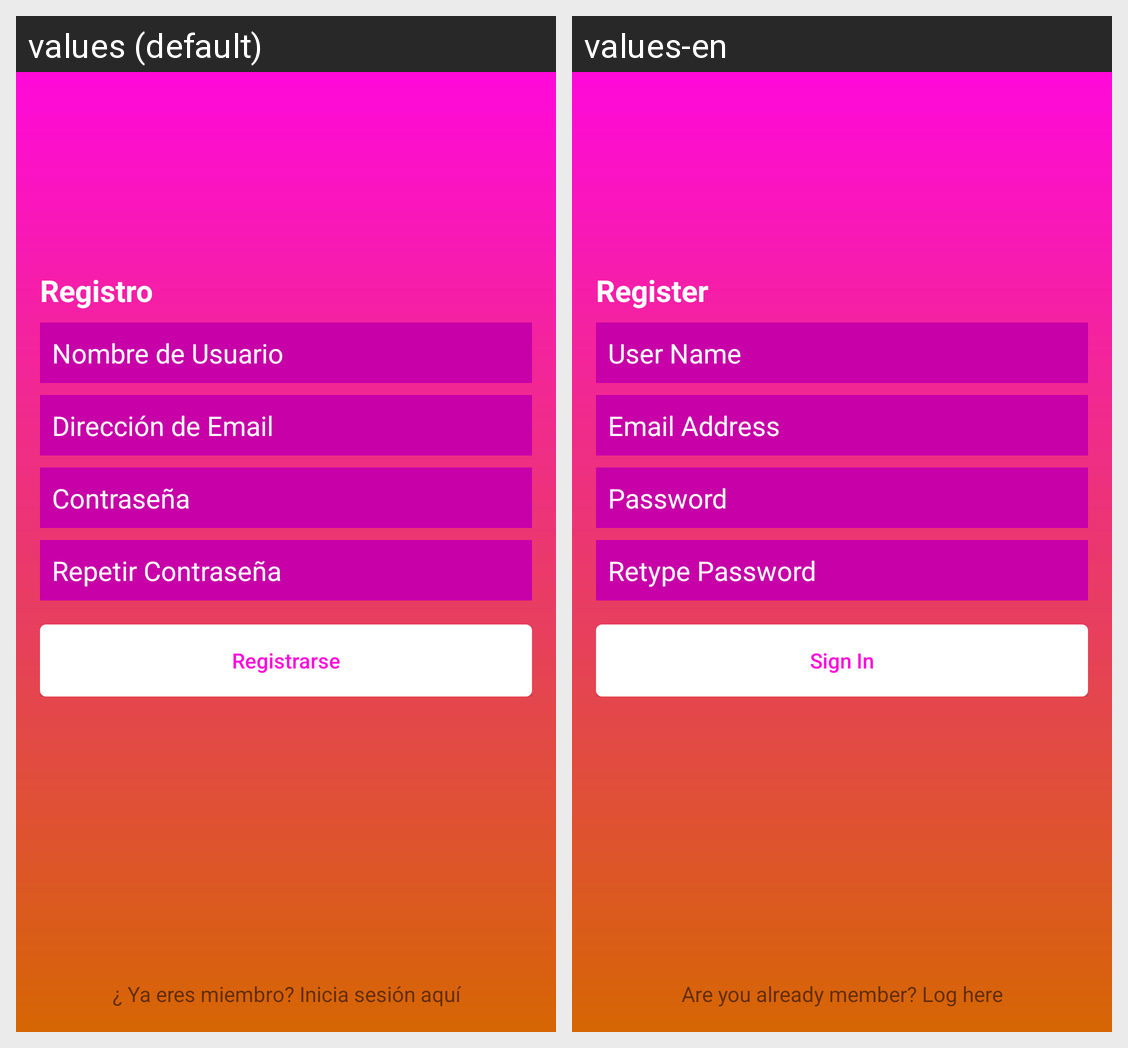

The same Android screen rendered under two of its app's locales, left to right. List the strings drawn on it with the default value and each locale's translation.
Android screen res/layout/activity_register.xml rendered under 2 locales, left to right: values (default), values-en. Device: Nexus 5 (rendered at 1080×1920; each locale shown at half size, 540×960, under a caption strip naming it); theme AppTheme.
Strings drawn on this screen, with the default value and each locale's value (text and hints the layout hard-codes, and strings that could not be matched under every locale, appear in the picture but are not listed):

register
  values: Registro
  values-en: Register

user_name
  values: Nombre de Usuario
  values-en: User Name

email_address
  values: Dirección de Email
  values-en: Email Address

password
  values: Contraseña
  values-en: Password

retype_password
  values: Repetir Contraseña
  values-en: Retype Password

sign_in
  values: Registrarse
  values-en: Sign In

msg_register
  values: ¿ Ya eres miembro? Inicia sesión aquí
  values-en: Are you already member? Log here
